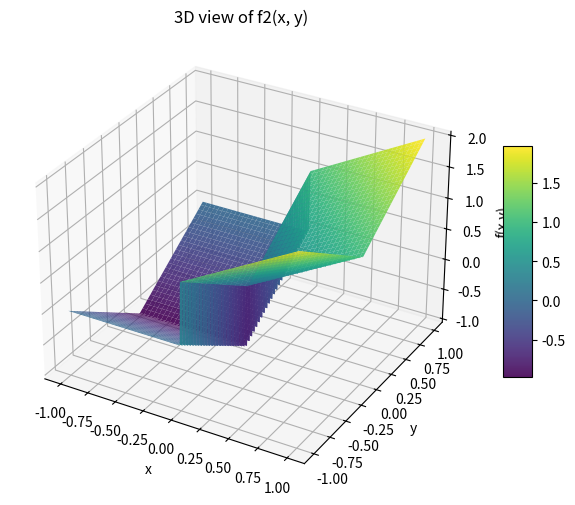

The matplotlib source for this figure: (Note: this script raises an exception after producing the figure.)
import numpy as np
import matplotlib.pyplot as plt
from mpl_toolkits.mplot3d import Axes3D

sigma = 0.1
M = 500
Ns = 500
L = 3
rng = np.random.default_rng()


def f2(x, y):
    return np.where(x >= 0, x + np.abs(y), -1 + np.abs(y))


def grad_f2(Xs):
    x = Xs[:, 0]
    y = Xs[:, 1]
    dfdx = np.where(x > 0, 1.0, 0.0)
    dfdy = np.where(y > 0, 1.0, -1.0)
    return np.stack((dfdx, dfdy), axis=1)


def gaussian_density(omega, sigma):
    omega = np.asarray(omega)
    norm_sq = np.sum(omega**2, axis=-1)
    const = 1.0 / (2 * np.pi * sigma**2)
    return const * np.exp(-norm_sq / (2 * sigma**2))


def zo_gradient_2d(f, x, y):
    X = np.array([x, y])
    omegas = rng.normal(0, sigma, size=(M, 2))
    Xs = X + omegas
    f_vals = f(Xs[:, 0], Xs[:, 1])
    weights = -omegas / (sigma**2)
    grad_est = -(f_vals[:, None] * weights).mean(axis=0)
    return grad_est


def fo_gradient_2d(f, x, y):
    X = np.array([x, y])
    omegas = rng.normal(0, sigma, size=(M, 2))
    Xs = X + omegas
    grads_vals = grad_f2(Xs)
    y_s = rng.uniform(-L, L, size=Ns)
    z = np.stack((np.zeros_like(y_s), y_s), axis=1)
    p_surface = gaussian_density(z - X, sigma)
    surf_term = np.array([1.0, 0.0]) * (2 * L / Ns) * np.sum(p_surface)
    return grads_vals.mean(0) + surf_term


def bi_gradient_2d(f, x, y):
    X = np.array([x, y])[np.newaxis, :]
    y_s = rng.uniform(-L, L, size=Ns)
    z = np.stack((np.zeros_like(y_s), y_s), axis=1)
    p_surface = gaussian_density(z - X, sigma)
    surf_term = np.array([1.0, 0.0]) * (2 * L / Ns) * np.sum(p_surface)
    return grad_f2(X) + surf_term


def plot_f2_3d(f, x_range=(-1, 1), y_range=(-1, 1), n=200):
    xv = np.linspace(x_range[0], x_range[1], n)
    yv = np.linspace(y_range[0], y_range[1], n)
    X, Y = np.meshgrid(xv, yv)
    Z = f(X, Y)

    fig = plt.figure(figsize=(8, 6))
    ax = fig.add_subplot(111, projection="3d")
    surf = ax.plot_surface(X, Y, Z, cmap="viridis", edgecolor="none", alpha=0.9)
    ax.set_xlabel("x")
    ax.set_ylabel("y")
    ax.set_zlabel("f(x,y)")
    ax.set_title("3D view of f2(x, y)")
    fig.colorbar(surf, ax=ax, shrink=0.5, aspect=8)
    plt.show()


plot_f2_3d(f2, x_range=(-1, 1), y_range=(-1, 1))


Xmin = -0.4
Xmax = 0.4
xv = np.linspace(Xmin, Xmax, 40)
yv = np.linspace(-1, 1, 40)
X, Y = np.meshgrid(xv, yv)

U_zo = np.zeros_like(X)
V_zo = np.zeros_like(Y)
U_fo = np.zeros_like(X)
V_fo = np.zeros_like(Y)
U_bi = np.zeros_like(X)
V_bi = np.zeros_like(Y)

for i in range(X.shape[0]):
    for j in range(X.shape[1]):
        grad_zo = zo_gradient_2d(f2, X[i, j], Y[i, j])
        grad_fo = fo_gradient_2d(f2, X[i, j], Y[i, j])
        grad_bi = bi_gradient_2d(f2, X[i, j], Y[i, j])
        U_zo[i, j], V_zo[i, j] = grad_zo
        U_fo[i, j], V_fo[i, j] = grad_fo
        U_bi[i, j], V_bi[i, j] = grad_bi


def plot_vector_field(X, Y, U, V, title):
    norm = np.sqrt(U**2 + V**2)
    Udir = U / (norm + 1e-8)
    Vdir = V / (norm + 1e-8)
    fig, ax = plt.subplots(figsize=(7, 6))
    cont = ax.contourf(X, Y, norm, levels=30, cmap="magma", alpha=0.8)
    step = 2
    ax.quiver(
        X[::step, ::step],
        Y[::step, ::step],
        Udir[::step, ::step],
        Vdir[::step, ::step],
        color="white",
        scale=25,
    )
    ax.set_xlabel("x")
    ax.set_ylabel("y")
    ax.set_title(title)
    plt.colorbar(cont, ax=ax, label="‖∇f(x,y)‖")
    plt.show()


plot_vector_field(X, Y, U_zo, V_zo, "Gradient field (Zero-Order)")
plot_vector_field(X, Y, U_fo, V_fo, "Gradient field (First-Order)")
plot_vector_field(X, Y, U_bi, V_bi, "Gradient field (Bias-Term)")

grad_true = grad_f2(np.stack([X.ravel(), Y.ravel()], axis=1)).reshape(X.shape + (2,))
U_true, V_true = grad_true[..., 0], grad_true[..., 1]


def mse(U1, V1, U2, V2):
    return np.mean((U1 - U2) ** 2 + (V1 - V2) ** 2)


print("MSE vs true gradient:")
print(f"Zero-Order : {mse(U_zo, V_zo, U_true, V_true):.4e}")
print(f"First-Order: {mse(U_fo, V_fo, U_true, V_true):.4e}")
print(f"Bias-Term  : {mse(U_bi, V_bi, U_true, V_true):.4e}")

fig, axes = plt.subplots(1, 3, figsize=(18, 5))
titles = ["Zero-Order", "First-Order", "Bias-Term"]
fields = [(U_zo, V_zo), (U_fo, V_fo), (U_bi, V_bi)]

for ax, (U_, V_), title in zip(axes, fields, titles):
    norm = np.sqrt(U_**2 + V_**2)
    Udir = U_ / (norm + 1e-8)
    Vdir = V_ / (norm + 1e-8)
    cont = ax.contourf(X, Y, norm, levels=30, cmap="magma", alpha=0.8)
    step = 2
    ax.quiver(
        X[::step, ::step],
        Y[::step, ::step],
        Udir[::step, ::step],
        Vdir[::step, ::step],
        color="white",
        scale=25,
    )
    ax.set_title(title)
    ax.set_xlabel("x")
    ax.set_ylabel("y")

fig.colorbar(cont, ax=axes.ravel().tolist(), label="‖∇f(x,y)‖")
plt.suptitle("Comparison of the three gradient estimations")
plt.show()
